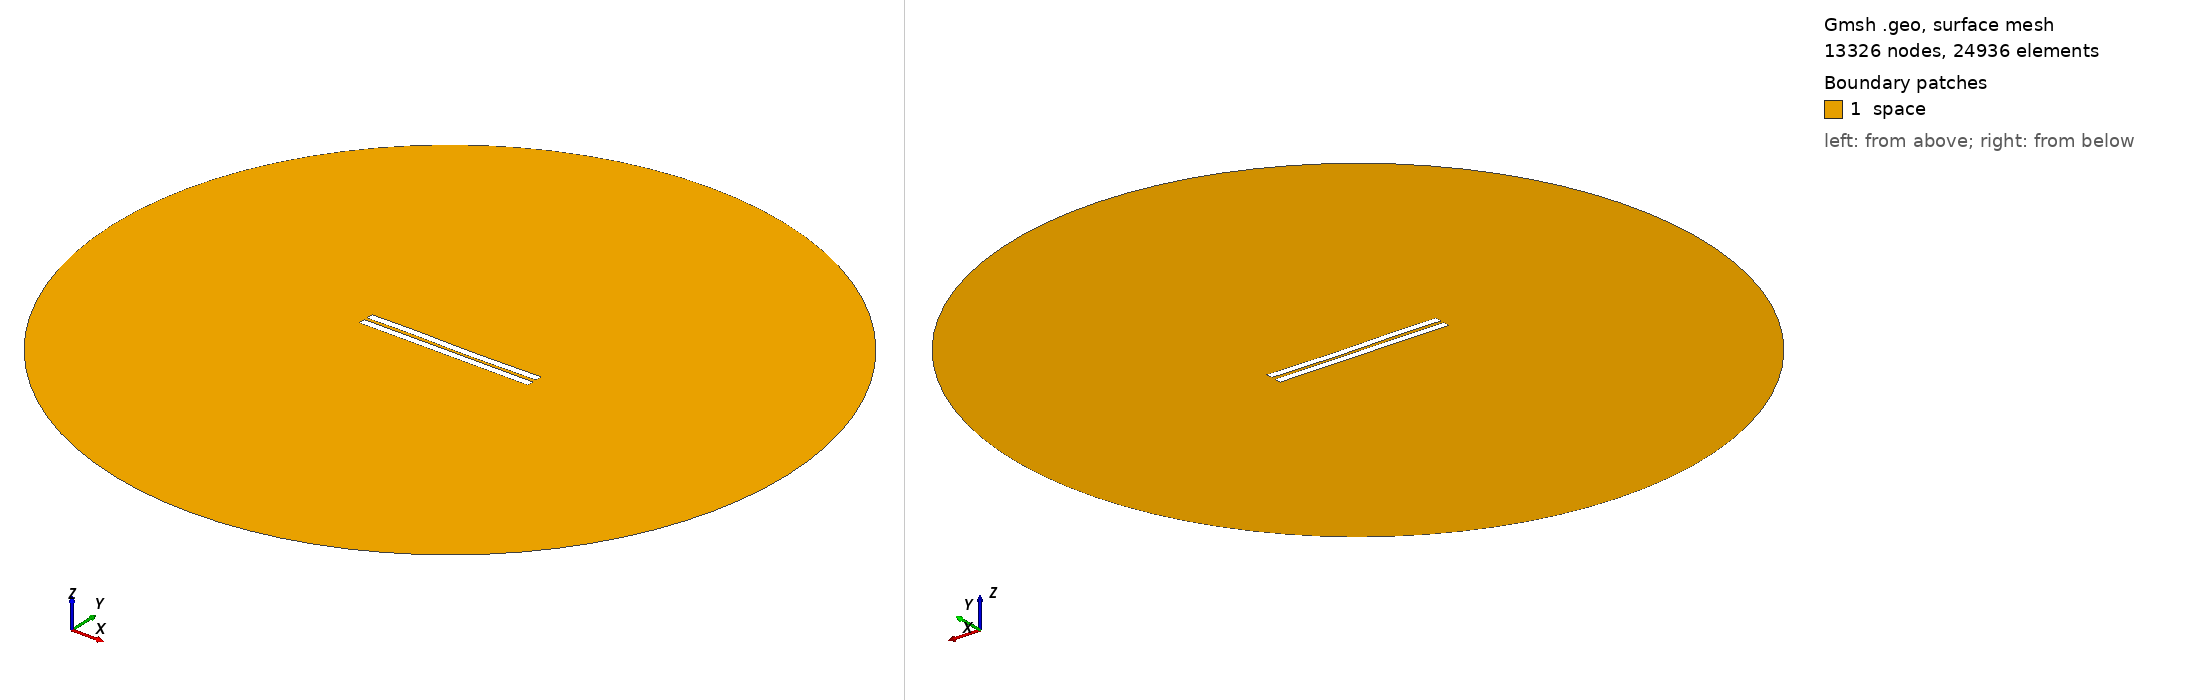

Gmsh geometry script, surface-meshed: 13326 nodes, 24936 surface elements. Boundary patches (legend numbers): 1 space. Left view from above one corner, right view from below the opposite corner. Legend entries are the model's physical surfaces. The drawing asked Gmsh for element sizes between 1% and 20% of the model's largest extent; the script's own settings can give other sizes.

=== 1549.geo (drawn) ===
//---------------------------------------
// Geometry kernel
//---------------------------------------

SetFactory("OpenCASCADE");



//---------------------------------------
// Parameters of the geometry
//---------------------------------------

// Overetch of the upper plate
overetch = 0.0;

// Distance between the plates
distance = 2.0;

// Discretization over the x axis (for the deformation)
nx = 50; 

// Length of the plate
L = 100 - overetch; 

// Number of modes
n = 4; 

// 1st mode coefficient
coeff(1) = 0.0;
beta(1) = 0.596864 * 3.1415926535 / L;

// 2nd mode coefficient
coeff(2) = -0.075;
beta(2) = 1.49418 * 3.1415926535 / L;

// 3rd mode coefficient
coeff(3) = 0.15;
beta(3) = 2.50025 * 3.1415926535 / L;

// 4th mode coefficient
coeff(4) = 0.07499999999999998;
beta(4) = 3.49999 * 3.1415926535 / L;



//---------------------------------------
// Upper plate (deformed rectangle)
//---------------------------------------

// Coordiantes of the upper plate
xmin = -50;
xmax = 50 - overetch;

// Height of the upper plate
yheight = 4 - 2 * overetch;

// Indexes of the points
UpperID[] = {};
LowerID[] = {};
LeftID[] = {};
RightID[] = {};

// Point index
p = 1;

// Horizontal edges
For i In {1:nx}
    x = xmin + (i-1)*(xmax - xmin)/(nx-1);

    y_bottom = distance / 2 + overetch;
    For j In {1:n}
        C = (Cosh(beta(j)*L) + Cos(beta(j)*L)) / (Sinh(beta(j)*L) + Sin(beta(j)*L));
        y_bottom  = y_bottom + coeff(j) * (Cosh(beta(j)*(x+50)) - Cos(beta(j)*(x+50)) - C * (Sinh(beta(j)*(x+50)) - Sin(beta(j)*(x+50))));
    EndFor

    y_top = y_bottom + yheight;

    Point(p) = {x, y_top, 0, 1.0};
    UpperID[i] = p;
    p = p + 1;

    Point(p) = {x, y_bottom, 0, 1.0};
    LowerID[i] = p;
    p = p + 1;
EndFor

// Create point lists
UpperPts[] = {}; LowerPts[] = {};
For i In {1:nx}
  UpperPts[] += {UpperID[i]};
  LowerPts[] += {LowerID[i]};
EndFor

// Build splines
Spline(1) = {UpperPts[]};
Spline(2) = {LowerPts[]};
Line(3) = {LowerPts[nx-1], UpperPts[nx-1]};
Line(4) = {LowerPts[0], UpperPts[0]};

// Build the plane surface
Curve Loop(1) = {2, 3, -1, -4};
Plane Surface(1) = {1};



//---------------------------------------
// Lower plate (rectangle)
//---------------------------------------

// Vertices
Point(1001) = {-50, -1, 0, 1.0};
Point(1002) = { 50, -1, 0, 1.0};
Point(1003) = { 50,  -5, 0, 1.0};
Point(1004) = {-50,  -5, 0, 1.0};

// Edges
Line(5) = {1001, 1002};
Line(6) = {1002, 1003};
Line(7) = {1003, 1004};
Line(8) = {1004, 1001};

// Plane surface
Line Loop(2) = {5, 6, 7, 8};
Plane Surface(2) = {2}; 



//---------------------------------------
// Outer (fictious) boundary
//---------------------------------------

// Points
Point(1005) = {0, 0, 0};       // Center
Point(1006) = {200, 0, 0};     // Start point
Point(1007) = {0, 200, 0};     // 90 degrees
Point(1008) = {-200, 0, 0};    // 180 degrees
Point(1009) = {0, -200, 0};    // 270 degrees

// Circle arcs (each needs start, center, end)
Circle(9) = {1006, 1005, 1007};
Circle(10) = {1007, 1005, 1008};
Circle(11) = {1008, 1005, 1009};
Circle(12) = {1009, 1005, 1006};

// Plane surface for the entire domain
Curve Loop(3) = {9, 10, 11, 12};
Surface(3) = {3};

// Subtract the plates from the whole domain to obtain the actual domain where we want to solve the equations
BooleanDifference{ Surface{3}; Delete; }{ Surface{1}; Surface{2}; Delete; }




//---------------------------------------
// Transfinite Lines/Curves
//---------------------------------------

// Set the number of points on the boundaries
r = 7;

// Plates
Transfinite Curve {1, 2} = 50*r Using Progression 1;
Transfinite Curve {3, 4} = 2*r Using Progression 1;
Transfinite Line {5, 7} = 50*r Using Progression 1;
Transfinite Line {6, 8} = 2*r Using Progression 1;

// Outer boundary
Transfinite Line {9, 10, 11, 12} = 20 Using Progression 1;



//---------------------------------------
// Physical groups
//---------------------------------------                

// Physical curves (boundaries)
Physical Line("force_segment", 10) = {2};
Physical Line("upper_plate", 11) = {1, 3, 4};
Physical Line("lower_plate", 12) = {5, 6, 7, 8};
Physical Line("boundary", 20) = {9, 10, 11, 12};

// Physical Surfaces
Physical Surface("space", 30) = {3};



//---------------------------------------
// 6. Generate the Mesh
//---------------------------------------

// 2D mesh generation
Mesh 2;
